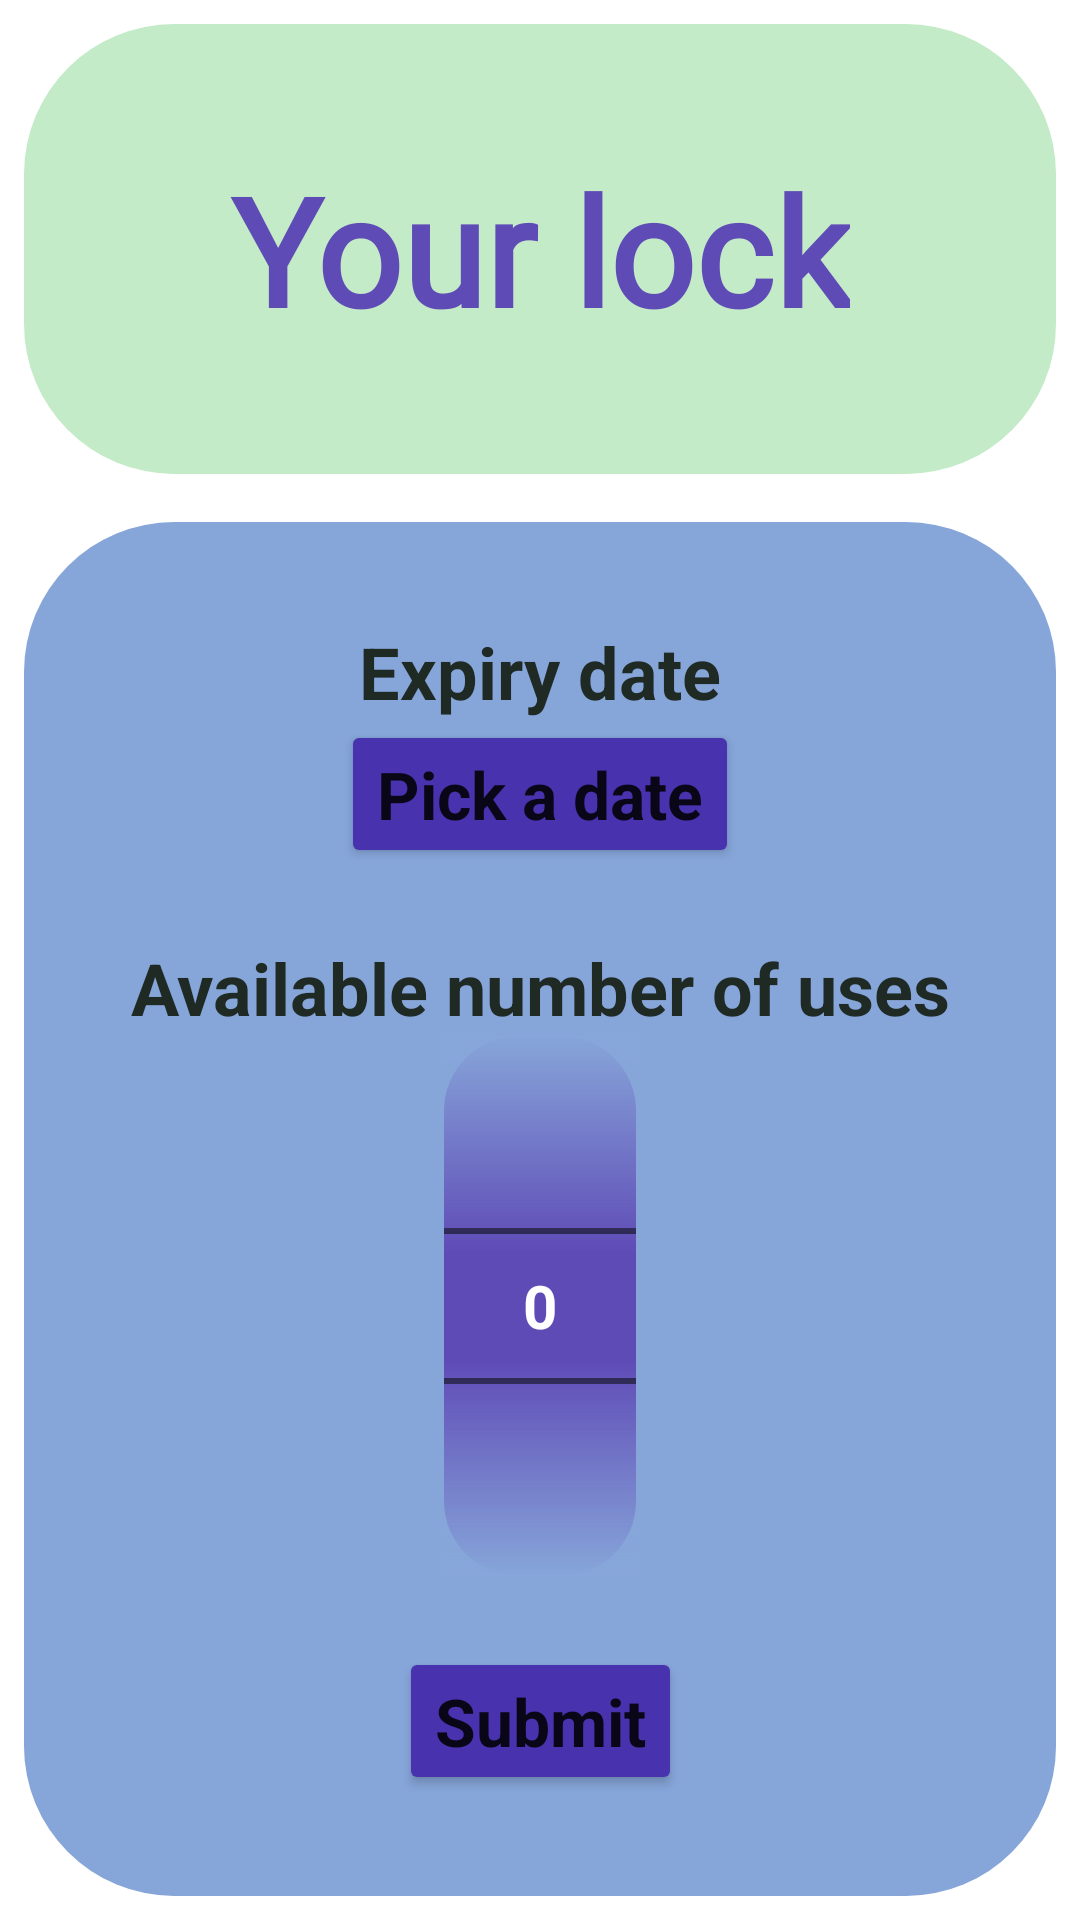

This screen was rendered from an Android layout file. Write that file and the resources it references.
<!-- AndroidManifest.xml: application theme Theme.LokiTech -->
<!-- res/layout/activity_set_new_pin.xml -->
<?xml version="1.0" encoding="utf-8"?>
<androidx.constraintlayout.widget.ConstraintLayout xmlns:android="http://schemas.android.com/apk/res/android"
    xmlns:app="http://schemas.android.com/apk/res-auto"
    xmlns:tools="http://schemas.android.com/tools"
    android:layout_width="match_parent"
    android:layout_height="match_parent"
    tools:context=".SetNewPinActivity">

    <androidx.constraintlayout.widget.ConstraintLayout
        android:id="@+id/constraintLayout"
        android:layout_width="0dp"
        android:layout_height="150dp"
        android:layout_marginStart="8dp"
        android:layout_marginTop="8dp"
        android:layout_marginEnd="8dp"
        android:layout_marginBottom="8dp"
        android:background="@drawable/rounded_border_title"
        app:layout_constraintBottom_toTopOf="@+id/lock_list_rec"
        app:layout_constraintEnd_toEndOf="parent"
        app:layout_constraintStart_toStartOf="parent"
        app:layout_constraintTop_toTopOf="parent">

        <TextView
            android:id="@+id/set_pin_title"
            android:layout_width="wrap_content"
            android:layout_height="wrap_content"
            android:fontFamily="@font/abril_fatface"
            android:text="@string/set_pin_default_title"
            android:textAlignment="center"
            android:textColor="@color/iris"
            android:textSize="50sp"
            android:textStyle="bold"
            app:layout_constraintBottom_toBottomOf="parent"
            app:layout_constraintEnd_toEndOf="parent"
            app:layout_constraintHorizontal_bias="0.5"
            app:layout_constraintStart_toStartOf="parent"
            app:layout_constraintTop_toTopOf="parent" />

    </androidx.constraintlayout.widget.ConstraintLayout>

    <androidx.constraintlayout.widget.ConstraintLayout
        android:id="@+id/lock_list_rec"
        android:layout_width="0dp"
        android:layout_height="0dp"
        android:layout_marginStart="8dp"
        android:layout_marginTop="8dp"
        android:layout_marginEnd="8dp"
        android:layout_marginBottom="8dp"
        android:background="@drawable/rounded_border_description"
        app:layout_constraintBottom_toBottomOf="parent"
        app:layout_constraintEnd_toEndOf="parent"
        app:layout_constraintStart_toStartOf="parent"
        app:layout_constraintTop_toBottomOf="@+id/constraintLayout">

        <LinearLayout
            android:id="@+id/linearLayout5"
            android:layout_width="wrap_content"
            android:layout_height="wrap_content"
            android:orientation="vertical"
            app:layout_constraintBottom_toTopOf="@+id/linearLayout7"
            app:layout_constraintEnd_toEndOf="parent"
            app:layout_constraintHorizontal_bias="0.5"
            app:layout_constraintStart_toStartOf="parent"
            app:layout_constraintTop_toTopOf="parent">

            <TextView
                android:id="@+id/set_pin_expiry_label"
                android:layout_width="wrap_content"
                android:layout_height="wrap_content"
                android:layout_gravity="center"
                android:text="@string/set_pin_expiry_label"
                android:textColor="@color/gunmetal"
                android:textSize="24sp"
                android:textStyle="bold" />

            <Button
                android:id="@+id/set_pin_expiry_but"
                android:layout_width="wrap_content"
                android:layout_height="wrap_content"
                android:text="@string/set_pin_expiry"
                android:textAppearance="@style/TextAppearance.AppCompat.Large"
                android:textStyle="bold"
                app:backgroundTint="@color/iris_various"
                app:layout_constraintBottom_toTopOf="@+id/set_pin_au"
                app:layout_constraintEnd_toEndOf="parent"
                app:layout_constraintHorizontal_bias="0.5"
                app:layout_constraintStart_toStartOf="parent"
                app:layout_constraintTop_toTopOf="parent"
                tools:ignore="TextContrastCheck" />
        </LinearLayout>

        <LinearLayout
            android:id="@+id/linearLayout7"
            android:layout_width="wrap_content"
            android:layout_height="wrap_content"
            android:orientation="vertical"
            app:layout_constraintBottom_toTopOf="@+id/set_pin_button"
            app:layout_constraintEnd_toEndOf="parent"
            app:layout_constraintHorizontal_bias="0.5"
            app:layout_constraintStart_toStartOf="parent"
            app:layout_constraintTop_toBottomOf="@+id/linearLayout5">

            <TextView
                android:id="@+id/set_pin_au_label"
                android:layout_width="wrap_content"
                android:layout_height="wrap_content"
                android:layout_gravity="center"
                android:text="@string/set_pin_au_label"
                android:textColor="@color/gunmetal"
                android:textSize="24sp"
                android:textStyle="bold" />

            <NumberPicker
                android:id="@+id/set_pin_au_picker"
                android:layout_width="wrap_content"
                android:layout_height="wrap_content"
                android:solidColor="@color/vista_blue"
                android:theme="@style/AppTheme.Picker"
                android:background="@drawable/rounded_border_number_picker"
                android:layout_gravity="center"
                app:layout_constraintBottom_toTopOf="@+id/set_pin_au"
                app:layout_constraintEnd_toEndOf="parent"
                app:layout_constraintHorizontal_bias="0.5"
                app:layout_constraintStart_toStartOf="parent"
                app:layout_constraintTop_toTopOf="parent"
                tools:ignore="TextContrastCheck" />
        </LinearLayout>

        <Button
            android:id="@+id/set_pin_button"
            android:layout_width="wrap_content"
            android:layout_height="wrap_content"
            android:text="@string/set_pin_button"
            android:textAppearance="@style/TextAppearance.AppCompat.Large"
            android:textStyle="bold"
            app:backgroundTint="@color/iris_various"
            app:layout_constraintBottom_toBottomOf="parent"
            app:layout_constraintEnd_toEndOf="parent"
            app:layout_constraintHorizontal_bias="0.5"
            app:layout_constraintStart_toStartOf="parent"
            app:layout_constraintTop_toBottomOf="@+id/linearLayout7" />

    </androidx.constraintlayout.widget.ConstraintLayout>

</androidx.constraintlayout.widget.ConstraintLayout>
<!-- resources referenced by this layout -->
<resources>
  <color name="gunmetal">#202A25</color>
  <color name="iris">#5F4BB6</color>
  <color name="iris_various">#4932AE</color>
  <color name="vista_blue">#86A5D9</color>
  <!-- drawable rounded_border_description (drawable) -->
  <?xml version="1.0" encoding="utf-8"?>
  
  <shape xmlns:android="http://schemas.android.com/apk/res/android"
      android:shape="rectangle">
  
      <solid android:color="@color/vista_blue" />
  
      <corners android:radius="50dp"/>
  
      <padding
          android:left="20dp"
          android:top="10dp"
          android:right="20dp"
          android:bottom="10dp" >
      </padding>
  
  </shape>
  <!-- drawable rounded_border_number_picker (drawable) -->
  <?xml version="1.0" encoding="utf-8"?>
  
  <shape xmlns:android="http://schemas.android.com/apk/res/android"
      android:shape="rectangle">
  
      <solid android:color="@color/iris" />
  
      <corners android:radius="25dp"/>
  
  </shape>
  <!-- drawable rounded_border_title (drawable) -->
  <?xml version="1.0" encoding="utf-8"?>
  
  <shape xmlns:android="http://schemas.android.com/apk/res/android"
      android:shape="rectangle">
  
      <solid android:color="@color/tea_green" />
  
      <corners android:radius="50dp"/>
  
      <padding
          android:left="20dp"
          android:top="10dp"
          android:right="20dp"
          android:bottom="10dp" >
      </padding>
  
  </shape>
  <string name="set_pin_au_label">Available number of uses</string>
  <string name="set_pin_button">Submit</string>
  <string name="set_pin_default_title">Your lock</string>
  <string name="set_pin_expiry">Pick a date</string>
  <string name="set_pin_expiry_label">Expiry date</string>
  <style name="AppTheme.Picker" parent="Theme.AppCompat.Light.NoActionBar">
          <item name="android:textColorPrimary">@android:color/white</item>
          <item name="android:textStyle">bold</item>
          <item name="android:textAppearance">@style/TextAppearance.AppCompat.Large</item>
          <item name="android:textSize">20sp</item>
      </style>
  <style name="Theme.LokiTech" parent="Theme.MaterialComponents.DayNight.DarkActionBar">
          
          <item name="colorPrimary">@color/iris</item>
          <item name="colorPrimaryVariant">@color/iris_various</item>
          <item name="colorOnPrimary">@color/white</item>
          
          <item name="colorSecondary">@color/vista_blue</item>
          <item name="colorSecondaryVariant">@color/vista_blue_various</item>
          <item name="colorOnSecondary">@color/gunmetal</item>
          
          <item name="android:statusBarColor" tools:targetApi="l">?attr/colorPrimaryVariant</item>
          
      </style>
  <color name="tea_green">#C4EBC8</color>
  <color name="white">#FFFFFFFF</color>
  <color name="vista_blue_various">#5D89D3</color>
</resources>
